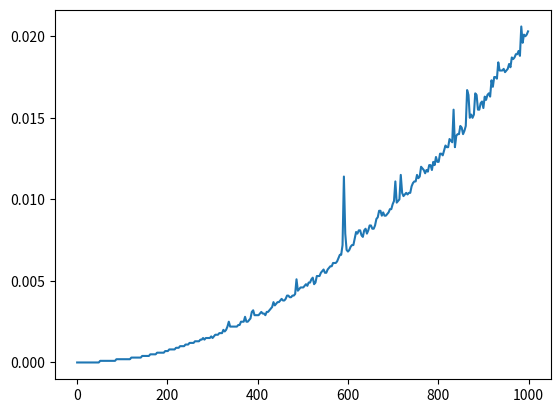

Python code for this plot:
# Ejercicio 04
import time
import matplotlib.pyplot as plt

# Algoritmo
def insertionSort(nums):
    for i in range(1, len(nums)):
        key = nums[i]
        j = i - 1

        while j >= 0 and nums[j] > key:
            nums[j+1] = nums[j]
            j = j - 1
        nums[j+1] = key
    return nums

# Retorna lo que tardo el algoritmo
def getTimeInsertionSort(numbers):
    tic = time.perf_counter()
    insertionSort(numbers)
    toc = time.perf_counter()
    return (toc - tic)



def createGraph(max):
    numbers = list(range(max+1,0,-1)) # Solo creamos una lista, para todos los casos
    x = []  # datos para el grafico, en el eje x
    y = []  # Datos para el grafico en el eje Y
    for i in range(0,max + 1,int(max/300)): # recorremos con que datos trabajaremos
        x.append(i)
        y.append(round(getTimeInsertionSort(numbers[0:i + 1]),4))

    print(x)    # depurar
    print(y)    # depurar

    fig, ax = plt.subplots()  # Create a figure containing a single axes.
    ax.plot(x, y)  # Plot some data on the axes.
    plt.show()


createGraph(1000) # recomendacion
